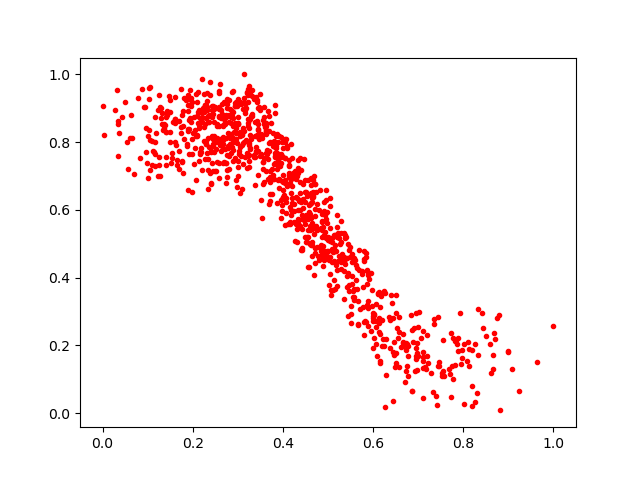

Values plotted in this chart, from the file beside it:
0.37901986, 0.6905761
0.23, 0.9099
0.2429, 0.875
0.2385, 0.9785
0.1889, 0.8925
0.2105, 0.8201
0.6873, 0.2455
0.3212, 0.7666
0.6734, 0.1242
0.4665, 0.6891
0.5361, 0.5315
0.3928, 0.7304
0.1644, 0.7474
0.3239, 0.8657
0.2929, 0.8087
0.3577, 0.8532
0.08229, 0.7532
0.3691, 0.8328
0.4049, 0.7521
0.2333, 0.8127
0.413, 0.7475
0.2997, 0.7
0.6235, 0.3594
0.6661, 0.2107
0.5789, 0.4501
0.2771, 0.826
0.2449, 0.9022
0.4149, 0.5596
0.5307, 0.4693
0.6132, 0.2393
0.3041, 0.9171
0.224, 0.8879
0.6875, 0.209
0.3882, 0.7498
0.1193, 0.8282
0.8673, 0.2358
0.4047, 0.6874
0.5174, 0.4373
0.3371, 0.8591
0.5662, 0.3312
0.5949, 0.413
0.3682, 0.8775
0.4365, 0.626
0.6906, 0.2502
0.1056, 0.9623
0.3956, 0.6306
0.6515, 0.349
0.3438, 0.8351
0.05526, 0.8016
0.5412, 0.4062
0.09853, 0.7388
0.6576, 0.2847
0.5096, 0.5175
0.2314, 0.9223
0.6842, 0.2902
0.4216, 0.6935
0.117, 0.7295
0.4644, 0.4978
0.8268, 0.203
0.2809, 0.8814
0.3127, 0.9297
... 903 more rows
